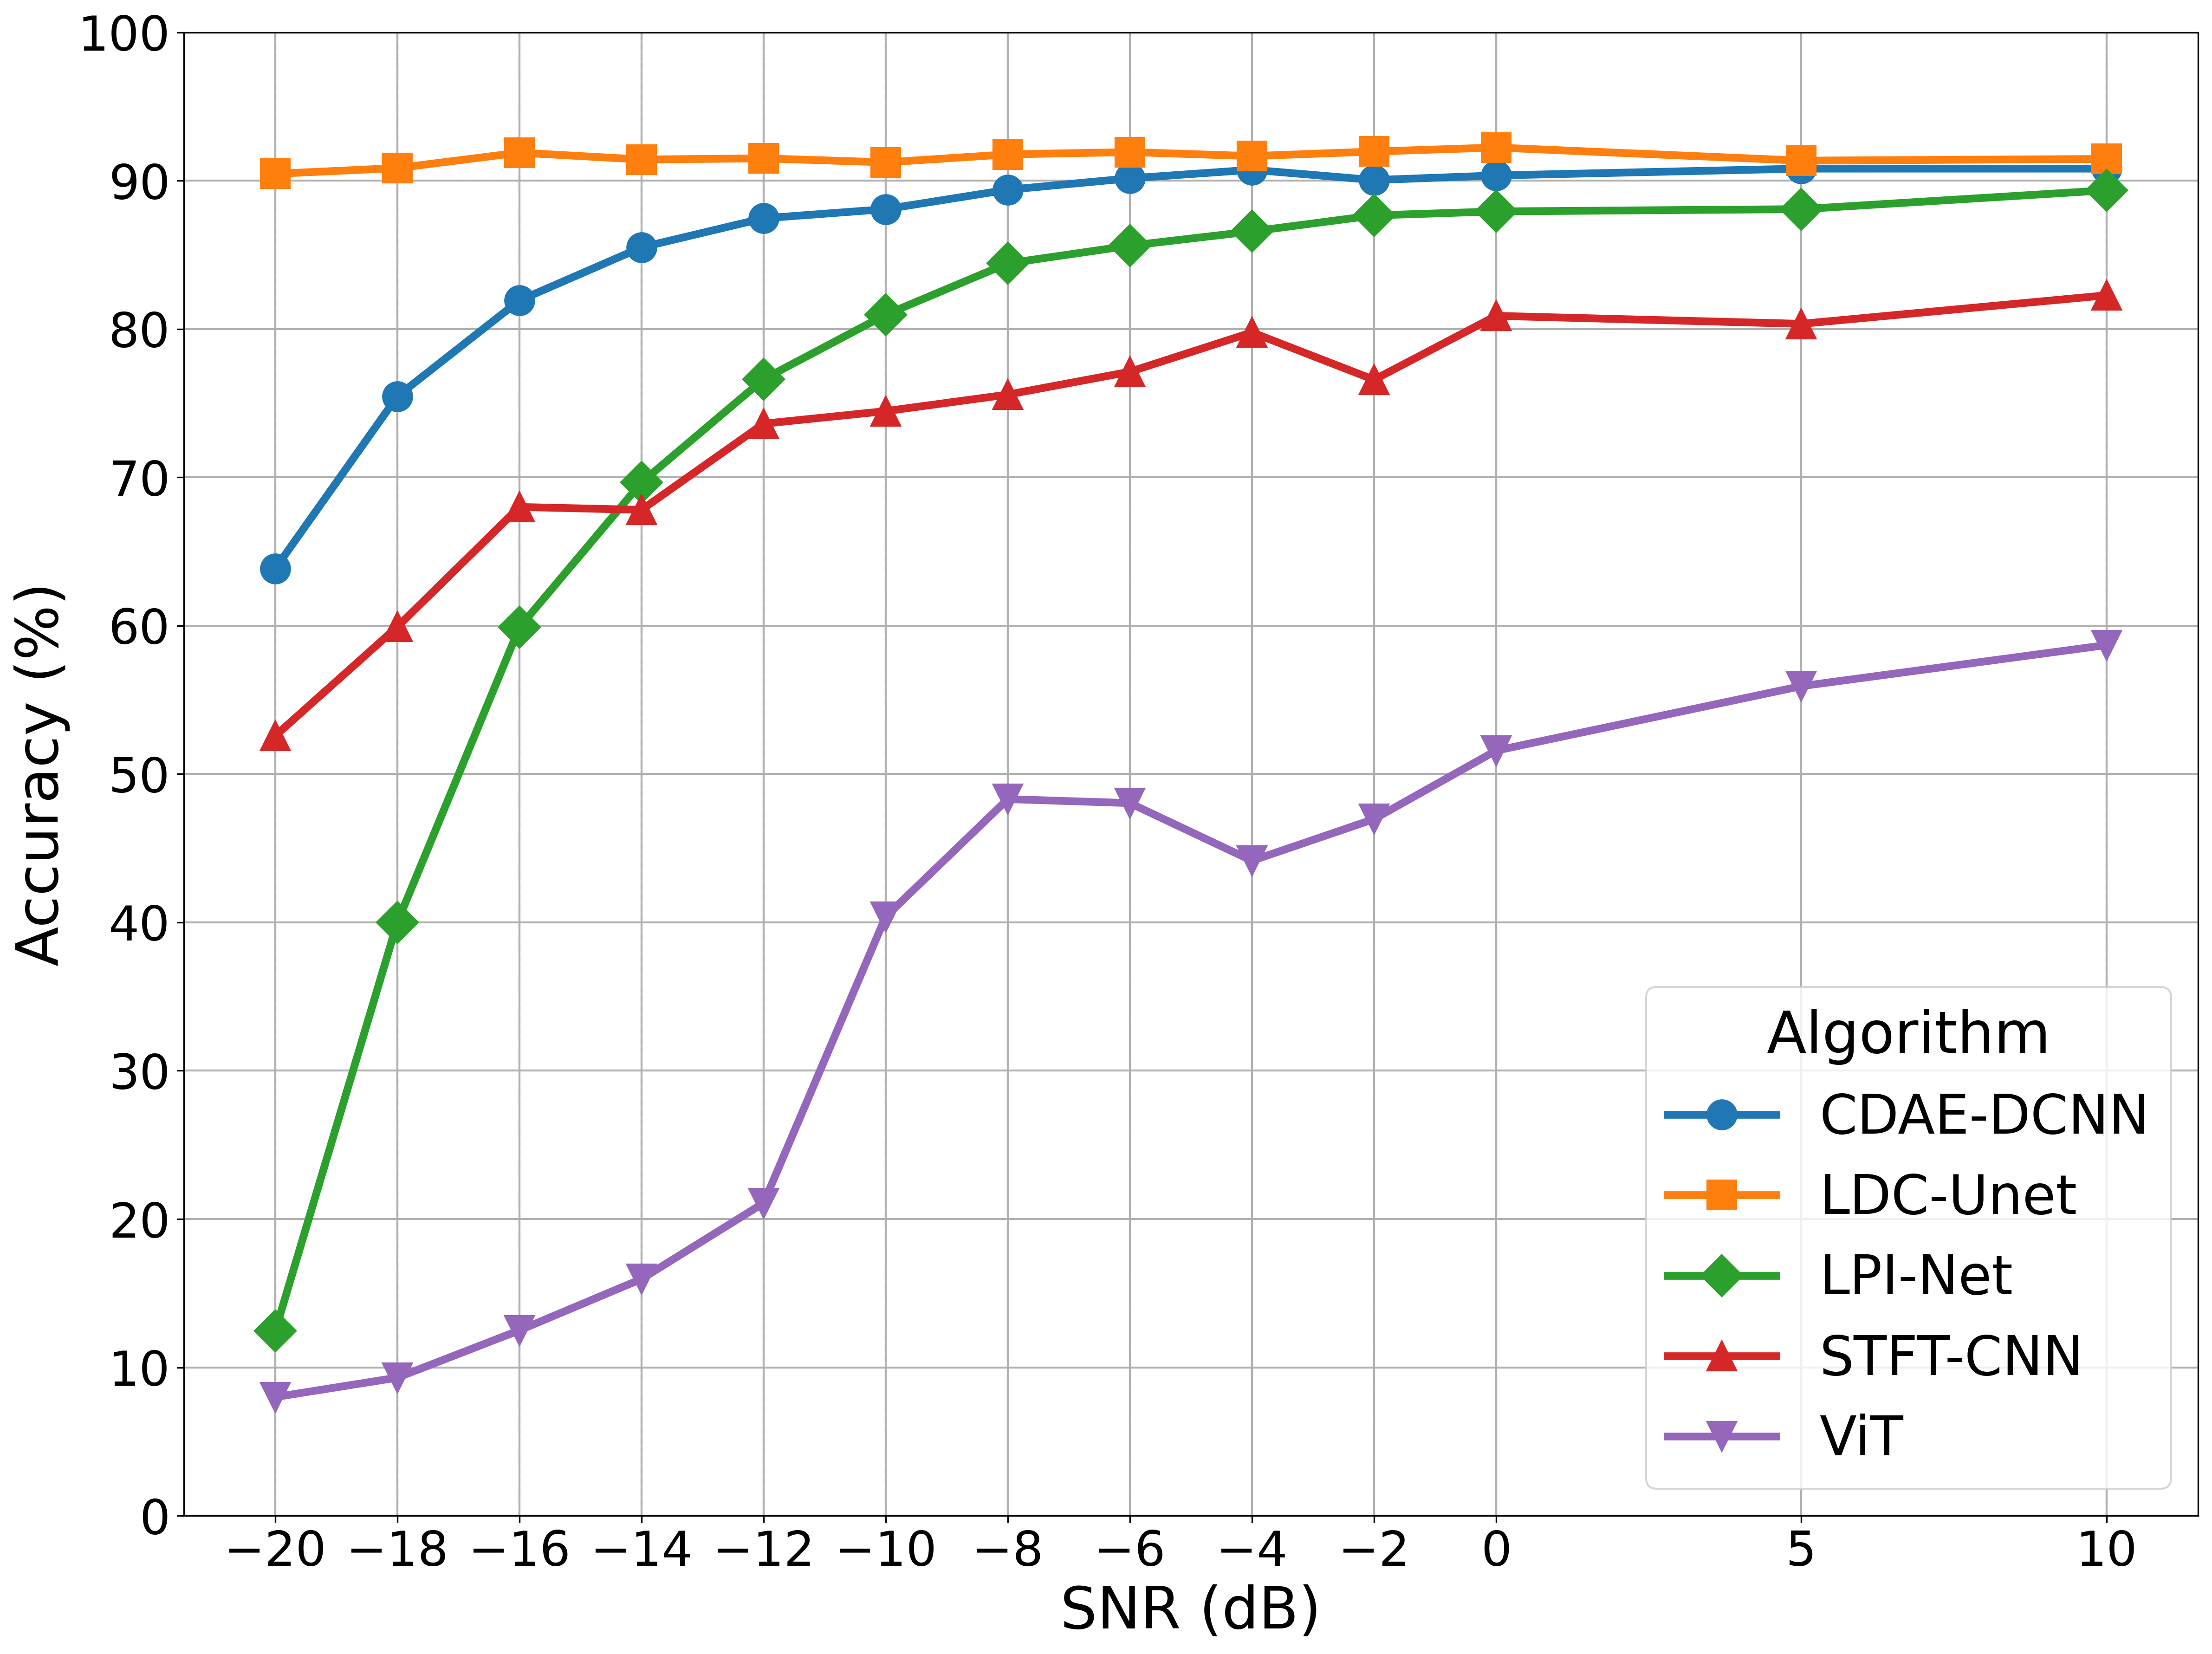

Data behind this chart, as committed beside it:
Algorithm, SNR, Modulations, Accuracy (%), Time Taken (Minutes), Learning Rate, Epoch Count
CDAE-DCNN, 10, FM, 90.81, 1550, 0.001, 200 / 200
CDAE-DCNN, 5, FM, 90.81, 1489, 0.001, 200 / 200
CDAE-DCNN, 0, FM, 90.35, 786.7, 0.001, 200 / 200
CDAE-DCNN, -2, FM, 90.04, 776.3, 0.001, 200 / 200
CDAE-DCNN, -4, FM, 90.73, 776.9, 0.001, 200 / 200
CDAE-DCNN, -6, FM, 90.15, 778.8, 0.001, 200 / 200
CDAE-DCNN, -8, FM, 89.38, 777.7, 0.001, 200 / 200
CDAE-DCNN, -10, FM, 88.08, 785.8, 0.001, 200 / 200
CDAE-DCNN, -12, FM, 87.46, 785.6, 0.001, 200 / 200
CDAE-DCNN, -14, FM, 85.5, 779.1, 0.001, 200 / 200
CDAE-DCNN, -16, FM, 81.92, 775.5, 0.001, 200 / 200
CDAE-DCNN, -18, FM, 75.46, 787, 0.001, 200 / 200
CDAE-DCNN, -20, FM, 63.85, 783, 0.001, 200 / 200
LDC-Unet, 10, FM, 91.46, 5953, 0.0001, 189 / 200
LDC-Unet, 5, FM, 91.35, 6361, 0.0001, 200 / 200
LDC-Unet, 0, FM, 92.23, 5560, 0.0001, 175 / 200
LDC-Unet, -2, FM, 91.96, 6344, 0.0001, 200 / 200
LDC-Unet, -4, FM, 91.65, 6358, 0.0001, 200 / 200
LDC-Unet, -6, FM, 91.92, 5304, 0.0001, 167 / 200
LDC-Unet, -8, FM, 91.77, 6353, 0.0001, 200 / 200
LDC-Unet, -10, FM, 91.23, 6360, 0.0001, 200 / 200
LDC-Unet, -12, FM, 91.5, 5624, 0.0001, 177 / 200
LDC-Unet, -14, FM, 91.42, 4951, 0.0001, 156 / 200
LDC-Unet, -16, FM, 91.88, 5933, 0.0001, 186 / 200
LDC-Unet, -18, FM, 90.85, 6342, 0.0001, 200 / 200
LDC-Unet, -20, FM, 90.46, 5993, 0.0001, 189 / 200
LPI-Net, 10, FM, 89.35, 1304, 0.01, 200 / 200
LPI-Net, 5, FM, 88.08, 1286, 0.01, 200 / 200
LPI-Net, 0, FM, 87.92, 1305, 0.01, 200 / 200
LPI-Net, -2, FM, 87.65, 842.7, 0.01, 200 / 200
LPI-Net, -4, FM, 86.58, 765.8, 0.01, 200 / 200
LPI-Net, -6, FM, 85.62, 743.9, 0.01, 194 / 200
LPI-Net, -8, FM, 84.42, 745.9, 0.01, 196 / 200
LPI-Net, -10, FM, 80.96, 729.8, 0.01, 200 / 200
LPI-Net, -12, FM, 76.62, 662.2, 0.01, 187 / 200
LPI-Net, -14, FM, 69.65, 709.9, 0.01, 200 / 200
LPI-Net, -16, FM, 59.88, 702.3, 0.01, 200 / 200
LPI-Net, -18, FM, 40.0, 710.6, 0.01, 200 / 200
LPI-Net, -20, FM, 12.46, 714.5, 0.01, 200 / 200
STFT-CNN, 10, FM, 82.27, 651.3, 0.001, 200 / 200
STFT-CNN, 5, FM, 80.35, 669.9, 0.001, 200 / 200
STFT-CNN, 0, FM, 80.88, 668.4, 0.001, 200 / 200
STFT-CNN, -2, FM, 76.58, 658.9, 0.001, 200 / 200
STFT-CNN, -4, FM, 79.77, 669.3, 0.001, 200 / 200
STFT-CNN, -6, FM, 77.12, 664.3, 0.001, 200 / 200
STFT-CNN, -8, FM, 75.58, 558.2, 0.001, 200 / 200
STFT-CNN, -10, FM, 74.46, 496.1, 0.001, 200 / 200
STFT-CNN, -12, FM, 73.62, 492, 0.001, 200 / 200
STFT-CNN, -14, FM, 67.81, 492.7, 0.001, 200 / 200
STFT-CNN, -16, FM, 68.0, 501.3, 0.001, 200 / 200
STFT-CNN, -18, FM, 59.92, 490.1, 0.001, 200 / 200
STFT-CNN, -20, FM, 52.58, 498.4, 0.001, 200 / 200
ViT, 10, FM, 58.69, 25.98, 0.0001, 200 / 200
ViT, 5, FM, 55.92, 25.69, 0.0001, 200 / 200
ViT, 0, FM, 51.58, 35.66, 0.0001, 200 / 200
ViT, -2, FM, 46.96, 25.76, 0.0001, 200 / 200
ViT, -4, FM, 44.15, 25.63, 0.0001, 200 / 200
ViT, -6, FM, 48.04, 25.57, 0.0001, 200 / 200
ViT, -8, FM, 48.31, 25.85, 0.0001, 200 / 200
ViT, -10, FM, 40.38, 25.79, 0.0001, 200 / 200
... 5 more rows
